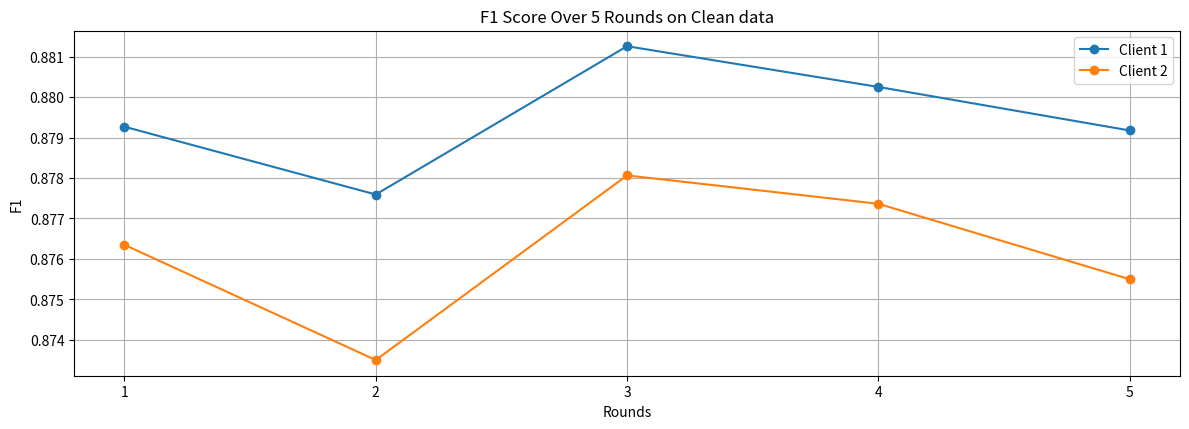

Generate this figure with matplotlib:
import matplotlib.pyplot as plt


cl1 = [0.8792689992648858, 0.877590628775184, 0.8812601774987617, 0.8802524870306064, 0.8791752019170368]
cl2 = [0.8763455274981135, 0.8734946384727967, 0.8780630636035411, 0.8773610844711583, 0.8754932678578019]

plt.figure(figsize=(12, 8))

plt.subplot(2, 1, 1)

plt.plot(range(1, 6), cl1, label='Client 1', marker="o")
plt.plot(range(1, 6), cl2, label='Client 2', marker="o")

plt.title('F1 Score Over 5 Rounds on Clean data')
plt.xlabel('Rounds')
plt.ylabel('F1')
plt.legend()
plt.grid(True)
plt.xticks(range(1, 6))

plt.tight_layout()
plt.show()